Image classification data set "data_map" (AirOllie/OGMD on GitHub). Class labels (2): abnormal, normal.

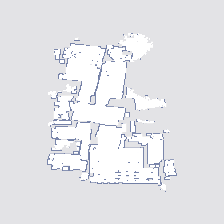
Label: abnormal

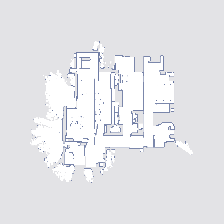
Label: abnormal

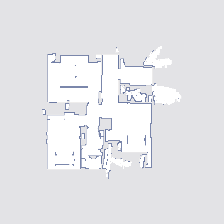
Label: normal

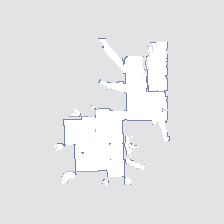
Label: normal

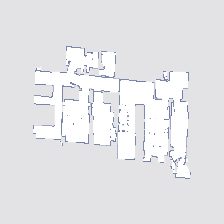
Label: normal

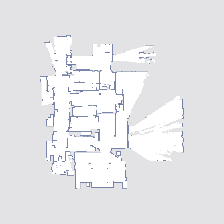
Label: abnormal
